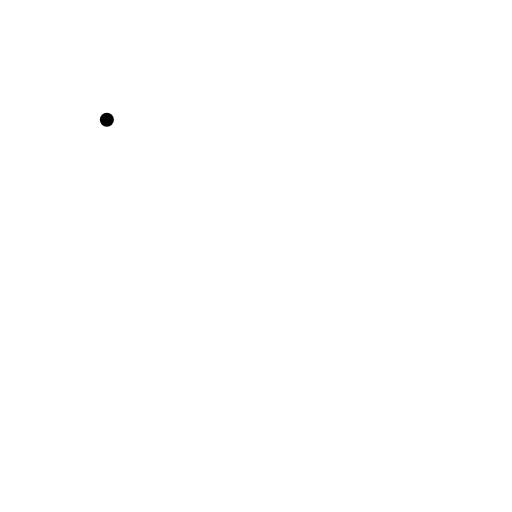
t = 0.00 s
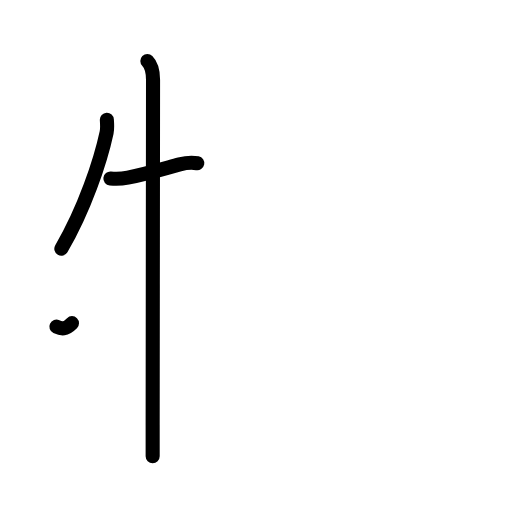
t = 3.38 s
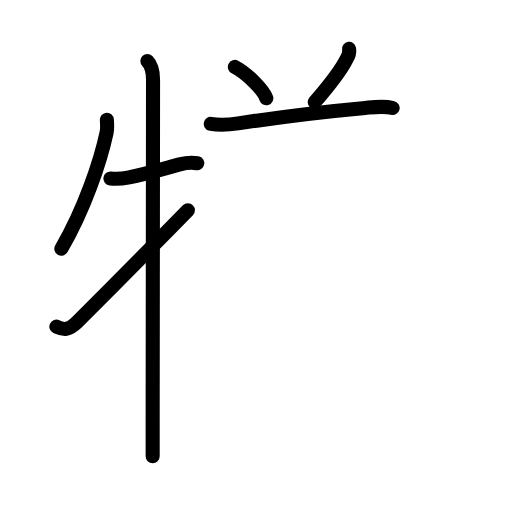
t = 6.75 s
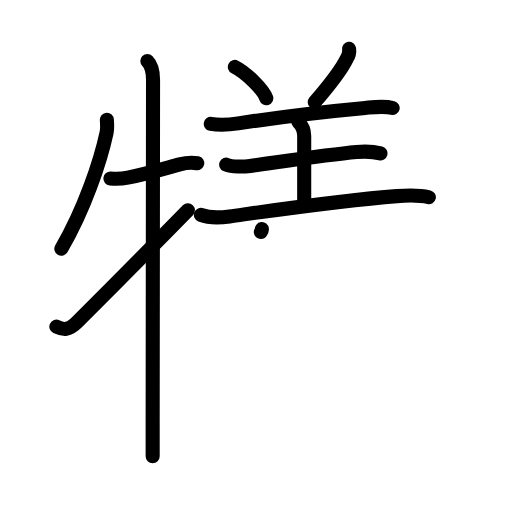
t = 10.13 s
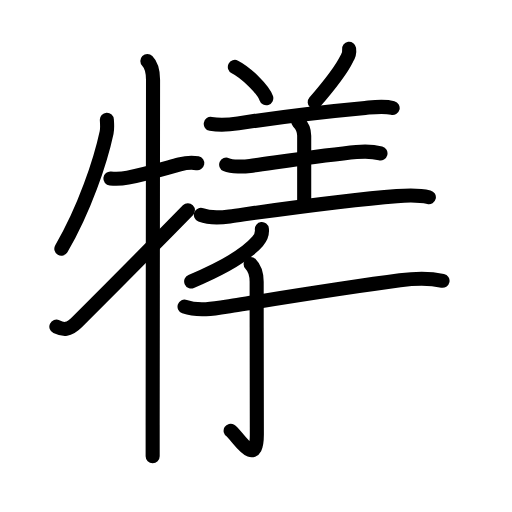
t = 12.58 s
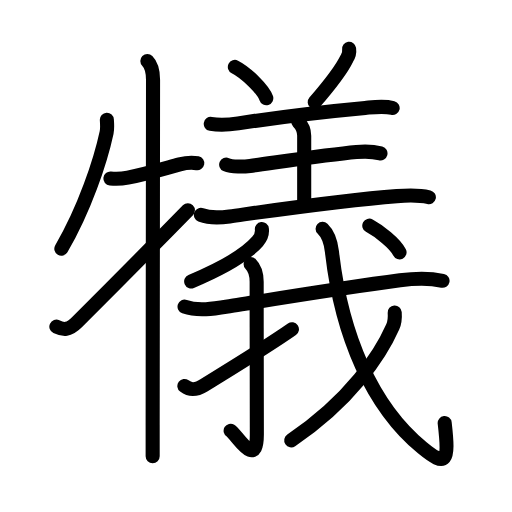
t = 17.00 s

The animated SVG that drew these frames (rendered in a browser with its animation timeline set to each time). Animation: 56 SMIL elements (animate=56); one cycle of 17.00 s.

<?xml version="1.0" encoding="UTF-8"?>
<!--
AniKanjiVG is licensed by CC-BY-SA Paul C. Sommerhoff (https://bitbucket.org/sommerhoff/anikanjivg).
AniKanjiVG uses KanjiVG which is licensed by CC-BY-SA Ulrich Apel (http://kanjivg.tagaini.net).
See also http://creativecommons.org/licenses/by-sa/3.0/
-->
<svg xmlns:kvg='http://kanjivg.tagaini.net' xmlns='http://www.w3.org/2000/svg' width='109' height='109' viewBox='0 0 109 109' style='fill:none;stroke:#000000;stroke-width:3;stroke-linecap:round;stroke-linejoin:round;' id="kvg:kanji_072a0"><g id="kvg:072a0" kvg:element="犠"><g id="kvg:072a0-g1" kvg:element="牛" kvg:variant="true" kvg:position="left" kvg:radical="general"><path id="kvg:072a0-s1" kvg:type="㇒" d="M22.75,25.5c0.03,0.67,0.15,1.75-0.05,2.69c-1.33,6.18-4.7,16.31-9.64,24.77"><animate attributeName="d" begin="0.0s" dur="0.5s" from="M22.75,25.5C22.75,25.5,22.75,25.5,22.75,25.5" to="M22.75,25.5c0.03,0.67,0.15,1.75-0.05,2.69" />
<animate attributeName="d" begin="0.5s" dur="0.5s" from="M22.75,25.5c0.03,0.67,0.15,1.75-0.05,2.69c0,0,0,0,0,0,0" to="M22.75,25.5c0.03,0.67,0.15,1.75-0.05,2.69c-1.33,6.18-4.7,16.31-9.64,24.77" />
</path>
<path id="kvg:072a0-s2" kvg:type="㇐" d="M23.5,38c1.12,0.12,1.93,0.17,3.72-0.18c4.2-0.84,7.17-1.76,11.03-2.82c1.36-0.37,2.5-0.5,3.75-0.25"><animate attributeName="d" begin="1.0s" dur="0.3333333333333333s" from="M23.5,38C23.5,38,23.5,38,23.5,38" to="M23.5,38c1.12,0.12,1.93,0.17,3.72-0.18" />
<animate attributeName="d" begin="1.3333333333333333s" dur="0.3333333333333333s" from="M23.5,38c1.12,0.12,1.93,0.17,3.72-0.18c0,0,0,0,0,0,0" to="M23.5,38c1.12,0.12,1.93,0.17,3.72-0.18c4.2-0.84,7.17-1.76,11.03-2.82" />
<animate attributeName="d" begin="1.6666666666666665s" dur="0.3333333333333333s" from="M23.5,38c1.12,0.12,1.93,0.17,3.72-0.18c4.2-0.84,7.17-1.76,11.03-2.82c0,0,0,0,0,0,0" to="M23.5,38c1.12,0.12,1.93,0.17,3.72-0.18c4.2-0.84,7.17-1.76,11.03-2.82c1.36-0.37,2.5-0.5,3.75-0.25" />
<animate attributeName="d" begin="0s" dur="1.0s" from="M-100,-100" to="M-100,-100" />
</path>
<path id="kvg:072a0-s3" kvg:type="㇑" d="M31.37,13c1.06,1.06,1.21,2.62,1.21,4c0,2.26-0.06,49.56-0.08,73.5c0,2.49,0,4.72,0,6.62"><animate attributeName="d" begin="2.0s" dur="0.3333333333333333s" from="M31.37,13C31.37,13,31.37,13,31.37,13" to="M31.37,13c1.06,1.06,1.21,2.62,1.21,4" />
<animate attributeName="d" begin="2.3333333333333335s" dur="0.3333333333333333s" from="M31.37,13c1.06,1.06,1.21,2.62,1.21,4c0,0,0,0,0,0,0" to="M31.37,13c1.06,1.06,1.21,2.62,1.21,4c0,2.26-0.06,49.56-0.08,73.5" />
<animate attributeName="d" begin="2.6666666666666665s" dur="0.3333333333333333s" from="M31.37,13c1.06,1.06,1.21,2.62,1.21,4c0,2.26-0.06,49.56-0.08,73.5c0,0,0,0,0,0,0" to="M31.37,13c1.06,1.06,1.21,2.62,1.21,4c0,2.26-0.06,49.56-0.08,73.5c0,2.49,0,4.72,0,6.62" />
<animate attributeName="d" begin="0s" dur="2.0s" from="M-100,-100" to="M-100,-100" />
</path>
<path id="kvg:072a0-s4" kvg:type="㇀" d="M12,69.54c1.5,0.71,2.57,0.86,4.43-0.99C23,62,28.75,56.25,40,44.75"><animate attributeName="d" begin="3.0s" dur="0.5s" from="M12,69.54C12,69.54,12,69.54,12,69.54" to="M12,69.54c1.5,0.71,2.57,0.86,4.43-0.99" />
<animate attributeName="d" begin="3.5s" dur="0.5s" from="M12,69.54c1.5,0.71,2.57,0.86,4.43-0.99c0,0,0,0,0,0,0" to="M12,69.54c1.5,0.71,2.57,0.86,4.43-0.99C23,62,28.75,56.25,40,44.75" />
<animate attributeName="d" begin="0s" dur="3.0s" from="M-100,-100" to="M-100,-100" />
</path>
</g>
<g id="kvg:072a0-g2" kvg:element="義" kvg:position="right" kvg:phon="義"><g id="kvg:072a0-g3" kvg:element="羊" kvg:variant="true" kvg:position="top"><path id="kvg:072a0-s5" kvg:type="㇔" d="M50,14.25c2.36,1.18,6.1,4.83,6.69,6.66"><animate attributeName="d" begin="4.0s" dur="1.0s" from="M50,14.25C50,14.25,50,14.25,50,14.25" to="M50,14.25c2.36,1.18,6.1,4.83,6.69,6.66" />
<animate attributeName="d" begin="0s" dur="4.0s" from="M-100,-100" to="M-100,-100" />
</path>
<path id="kvg:072a0-s6" kvg:type="㇒" d="M74.32,10.39c0.11,0.78-0.06,1.49-0.52,2.13c-1.25,2.58-3.28,5.15-6.8,9.23"><animate attributeName="d" begin="5.0s" dur="0.5s" from="M74.32,10.39C74.32,10.39,74.32,10.39,74.32,10.39" to="M74.32,10.39c0.11,0.78-0.06,1.49-0.52,2.13" />
<animate attributeName="d" begin="5.5s" dur="0.5s" from="M74.32,10.39c0.11,0.78-0.06,1.49-0.52,2.13c0,0,0,0,0,0,0" to="M74.32,10.39c0.11,0.78-0.06,1.49-0.52,2.13c-1.25,2.58-3.28,5.15-6.8,9.23" />
<animate attributeName="d" begin="0s" dur="5.0s" from="M-100,-100" to="M-100,-100" />
</path>
<path id="kvg:072a0-s7" kvg:type="㇐" d="M44.87,26.37c2.13,0.38,4.34,0.13,5.84-0.1c6.55-1.01,19.93-2.65,27.04-3.3c1.89-0.17,3.97-0.47,5.84,0.02"><animate attributeName="d" begin="6.0s" dur="0.3333333333333333s" from="M44.87,26.37C44.87,26.37,44.87,26.37,44.87,26.37" to="M44.87,26.37c2.13,0.38,4.34,0.13,5.84-0.1" />
<animate attributeName="d" begin="6.333333333333333s" dur="0.3333333333333333s" from="M44.87,26.37c2.13,0.38,4.34,0.13,5.84-0.1c0,0,0,0,0,0,0" to="M44.87,26.37c2.13,0.38,4.34,0.13,5.84-0.1c6.55-1.01,19.93-2.65,27.04-3.3" />
<animate attributeName="d" begin="6.666666666666667s" dur="0.3333333333333333s" from="M44.87,26.37c2.13,0.38,4.34,0.13,5.84-0.1c6.55-1.01,19.93-2.65,27.04-3.3c0,0,0,0,0,0,0" to="M44.87,26.37c2.13,0.38,4.34,0.13,5.84-0.1c6.55-1.01,19.93-2.65,27.04-3.3c1.89-0.17,3.97-0.47,5.84,0.02" />
<animate attributeName="d" begin="0s" dur="6.0s" from="M-100,-100" to="M-100,-100" />
</path>
<path id="kvg:072a0-s8" kvg:type="㇑a" d="M63.49,25.9c0.81,0.81,1.27,1.85,1.27,2.99c0,0.63,0,9.49,0,13.86"><animate attributeName="d" begin="7.0s" dur="0.5s" from="M63.49,25.9C63.49,25.9,63.49,25.9,63.49,25.9" to="M63.49,25.9c0.81,0.81,1.27,1.85,1.27,2.99" />
<animate attributeName="d" begin="7.5s" dur="0.5s" from="M63.49,25.9c0.81,0.81,1.27,1.85,1.27,2.99c0,0,0,0,0,0,0" to="M63.49,25.9c0.81,0.81,1.27,1.85,1.27,2.99c0,0.63,0,9.49,0,13.86" />
<animate attributeName="d" begin="0s" dur="7.0s" from="M-100,-100" to="M-100,-100" />
</path>
<path id="kvg:072a0-s9" kvg:type="㇐" d="M48.15,35.04c1.22,0.54,3.81,0.45,5.09,0.28c5.57-0.75,16.49-2.4,22.64-2.96c1.57-0.14,3.57-0.12,5.12,0.29"><animate attributeName="d" begin="8.0s" dur="0.3333333333333333s" from="M48.15,35.04C48.15,35.04,48.15,35.04,48.15,35.04" to="M48.15,35.04c1.22,0.54,3.81,0.45,5.09,0.28" />
<animate attributeName="d" begin="8.333333333333334s" dur="0.3333333333333333s" from="M48.15,35.04c1.22,0.54,3.81,0.45,5.09,0.28c0,0,0,0,0,0,0" to="M48.15,35.04c1.22,0.54,3.81,0.45,5.09,0.28c5.57-0.75,16.49-2.4,22.64-2.96" />
<animate attributeName="d" begin="8.666666666666666s" dur="0.3333333333333333s" from="M48.15,35.04c1.22,0.54,3.81,0.45,5.09,0.28c5.57-0.75,16.49-2.4,22.64-2.96c0,0,0,0,0,0,0" to="M48.15,35.04c1.22,0.54,3.81,0.45,5.09,0.28c5.57-0.75,16.49-2.4,22.64-2.96c1.57-0.14,3.57-0.12,5.12,0.29" />
<animate attributeName="d" begin="0s" dur="8.0s" from="M-100,-100" to="M-100,-100" />
</path>
<path id="kvg:072a0-s10" kvg:type="㇐" d="M42.77,45.74c1.69,0.66,4.34,0.58,6.09,0.33c10.67-1.48,24.26-3.45,35.62-4.32c2.31-0.18,4.54-0.3,6.82,0.24"><animate attributeName="d" begin="9.0s" dur="0.3333333333333333s" from="M42.77,45.74C42.77,45.74,42.77,45.74,42.77,45.74" to="M42.77,45.74c1.69,0.66,4.34,0.58,6.09,0.33" />
<animate attributeName="d" begin="9.333333333333334s" dur="0.3333333333333333s" from="M42.77,45.74c1.69,0.66,4.34,0.58,6.09,0.33c0,0,0,0,0,0,0" to="M42.77,45.74c1.69,0.66,4.34,0.58,6.09,0.33c10.67-1.48,24.26-3.45,35.62-4.32" />
<animate attributeName="d" begin="9.666666666666666s" dur="0.3333333333333333s" from="M42.77,45.74c1.69,0.66,4.34,0.58,6.09,0.33c10.67-1.48,24.26-3.45,35.62-4.32c0,0,0,0,0,0,0" to="M42.77,45.74c1.69,0.66,4.34,0.58,6.09,0.33c10.67-1.48,24.26-3.45,35.62-4.32c2.31-0.18,4.54-0.3,6.82,0.24" />
<animate attributeName="d" begin="0s" dur="9.0s" from="M-100,-100" to="M-100,-100" />
</path>
</g>
<g id="kvg:072a0-g4" kvg:element="我" kvg:position="bottom"><g id="kvg:072a0-g5" kvg:element="丿"><path id="kvg:072a0-s11" kvg:type="㇒" d="M55.75,48.75c0.12,1-0.2,1.82-0.89,2.61C52.58,54,48.3,56.72,40.7,59.92"><animate attributeName="d" begin="10.0s" dur="0.5s" from="M55.75,48.75C55.75,48.75,55.75,48.75,55.75,48.75" to="M55.75,48.75c0.12,1-0.2,1.82-0.89,2.61" />
<animate attributeName="d" begin="10.5s" dur="0.5s" from="M55.75,48.75c0.12,1-0.2,1.82-0.89,2.61c0,0,0,0,0,0,0" to="M55.75,48.75c0.12,1-0.2,1.82-0.89,2.61C52.58,54,48.3,56.72,40.7,59.92" />
<animate attributeName="d" begin="0s" dur="10.0s" from="M-100,-100" to="M-100,-100" />
</path>
</g>
<g id="kvg:072a0-g6" kvg:element="戈" kvg:part="1"><g id="kvg:072a0-g7" kvg:element="弋" kvg:part="1"><path id="kvg:072a0-s12" kvg:type="㇐" d="M39.29,65.29c3.04,1.07,6.76,0.35,9.84-0.14c9.59-1.53,24.7-3.99,36.02-5.47c3.03-0.39,6.07-0.53,9.06,0.1"><animate attributeName="d" begin="11.0s" dur="0.3333333333333333s" from="M39.29,65.29C39.29,65.29,39.29,65.29,39.29,65.29" to="M39.29,65.29c3.04,1.07,6.76,0.35,9.84-0.14" />
<animate attributeName="d" begin="11.333333333333334s" dur="0.3333333333333333s" from="M39.29,65.29c3.04,1.07,6.76,0.35,9.84-0.14c0,0,0,0,0,0,0" to="M39.29,65.29c3.04,1.07,6.76,0.35,9.84-0.14c9.59-1.53,24.7-3.99,36.02-5.47" />
<animate attributeName="d" begin="11.666666666666666s" dur="0.3333333333333333s" from="M39.29,65.29c3.04,1.07,6.76,0.35,9.84-0.14c9.59-1.53,24.7-3.99,36.02-5.47c0,0,0,0,0,0,0" to="M39.29,65.29c3.04,1.07,6.76,0.35,9.84-0.14c9.59-1.53,24.7-3.99,36.02-5.47c3.03-0.39,6.07-0.53,9.06,0.1" />
<animate attributeName="d" begin="0s" dur="11.0s" from="M-100,-100" to="M-100,-100" />
</path>
</g>
</g>
<g id="kvg:072a0-g8" kvg:element="亅"><path id="kvg:072a0-s13" kvg:type="㇚" d="M53.35,56.19c0.79,0.79,1.29,2.19,1.29,3.8c0,12.51,0.04,29.57,0.04,32.53c0,7.6-4.33-0.07-5.58-0.82"><animate attributeName="d" begin="12.0s" dur="0.3333333333333333s" from="M53.35,56.19C53.35,56.19,53.35,56.19,53.35,56.19" to="M53.35,56.19c0.79,0.79,1.29,2.19,1.29,3.8" />
<animate attributeName="d" begin="12.333333333333334s" dur="0.3333333333333333s" from="M53.35,56.19c0.79,0.79,1.29,2.19,1.29,3.8c0,0,0,0,0,0,0" to="M53.35,56.19c0.79,0.79,1.29,2.19,1.29,3.8c0,12.51,0.04,29.57,0.04,32.53" />
<animate attributeName="d" begin="12.666666666666666s" dur="0.3333333333333333s" from="M53.35,56.19c0.79,0.79,1.29,2.19,1.29,3.8c0,12.51,0.04,29.57,0.04,32.53c0,0,0,0,0,0,0" to="M53.35,56.19c0.79,0.79,1.29,2.19,1.29,3.8c0,12.51,0.04,29.57,0.04,32.53c0,7.6-4.33-0.07-5.58-0.82" />
<animate attributeName="d" begin="0s" dur="12.0s" from="M-100,-100" to="M-100,-100" />
</path>
</g>
<path id="kvg:072a0-s14" kvg:type="㇀" d="M39.25,82.17c1.25,0.95,2.39,0.95,4.19-0.16c1.06-0.65,14.2-8.77,18.71-11.91"><animate attributeName="d" begin="13.0s" dur="0.5s" from="M39.25,82.17C39.25,82.17,39.25,82.17,39.25,82.17" to="M39.25,82.17c1.25,0.95,2.39,0.95,4.19-0.16" />
<animate attributeName="d" begin="13.5s" dur="0.5s" from="M39.25,82.17c1.25,0.95,2.39,0.95,4.19-0.16c0,0,0,0,0,0,0" to="M39.25,82.17c1.25,0.95,2.39,0.95,4.19-0.16c1.06-0.65,14.2-8.77,18.71-11.91" />
<animate attributeName="d" begin="0s" dur="13.0s" from="M-100,-100" to="M-100,-100" />
</path>
<g id="kvg:072a0-g9" kvg:element="戈" kvg:part="2"><path id="kvg:072a0-s15" kvg:type="㇂" d="M68.68,48.7c1.12,1.06,1.73,2.6,1.99,4.88c2.01,17.77,8.51,32.97,19.26,41.77c5.07,4.16,5.7,3.03,4.74-5.29"><animate attributeName="d" begin="14.0s" dur="0.3333333333333333s" from="M68.68,48.7C68.68,48.7,68.68,48.7,68.68,48.7" to="M68.68,48.7c1.12,1.06,1.73,2.6,1.99,4.88" />
<animate attributeName="d" begin="14.333333333333334s" dur="0.3333333333333333s" from="M68.68,48.7c1.12,1.06,1.73,2.6,1.99,4.88c0,0,0,0,0,0,0" to="M68.68,48.7c1.12,1.06,1.73,2.6,1.99,4.88c2.01,17.77,8.51,32.97,19.26,41.77" />
<animate attributeName="d" begin="14.666666666666666s" dur="0.3333333333333333s" from="M68.68,48.7c1.12,1.06,1.73,2.6,1.99,4.88c2.01,17.77,8.51,32.97,19.26,41.77c0,0,0,0,0,0,0" to="M68.68,48.7c1.12,1.06,1.73,2.6,1.99,4.88c2.01,17.77,8.51,32.97,19.26,41.77c5.07,4.16,5.7,3.03,4.74-5.29" />
<animate attributeName="d" begin="0s" dur="14.0s" from="M-100,-100" to="M-100,-100" />
</path>
<g id="kvg:072a0-g10" kvg:element="丿"><path id="kvg:072a0-s16" kvg:type="㇒" d="M84.03,66.52c0.09,1.23-0.02,2.16-0.41,3.04C81,75.5,74.62,85.25,62,93.75"><animate attributeName="d" begin="15.0s" dur="0.5s" from="M84.03,66.52C84.03,66.52,84.03,66.52,84.03,66.52" to="M84.03,66.52c0.09,1.23-0.02,2.16-0.41,3.04" />
<animate attributeName="d" begin="15.5s" dur="0.5s" from="M84.03,66.52c0.09,1.23-0.02,2.16-0.41,3.04c0,0,0,0,0,0,0" to="M84.03,66.52c0.09,1.23-0.02,2.16-0.41,3.04C81,75.5,74.62,85.25,62,93.75" />
<animate attributeName="d" begin="0s" dur="15.0s" from="M-100,-100" to="M-100,-100" />
</path>
</g>
<g id="kvg:072a0-g11" kvg:element="弋" kvg:part="2"><g id="kvg:072a0-g12" kvg:element="丶"><path id="kvg:072a0-s17" kvg:type="㇔" d="M78.62,48.04c2.1,1.14,5.46,3.73,6.44,5.68"><animate attributeName="d" begin="16.0s" dur="1.0s" from="M78.62,48.04C78.62,48.04,78.62,48.04,78.62,48.04" to="M78.62,48.04c2.1,1.14,5.46,3.73,6.44,5.68" />
<animate attributeName="d" begin="0s" dur="16.0s" from="M-100,-100" to="M-100,-100" />
</path>
</g>
</g>
</g>
</g>
</g>
</g>
</svg>
